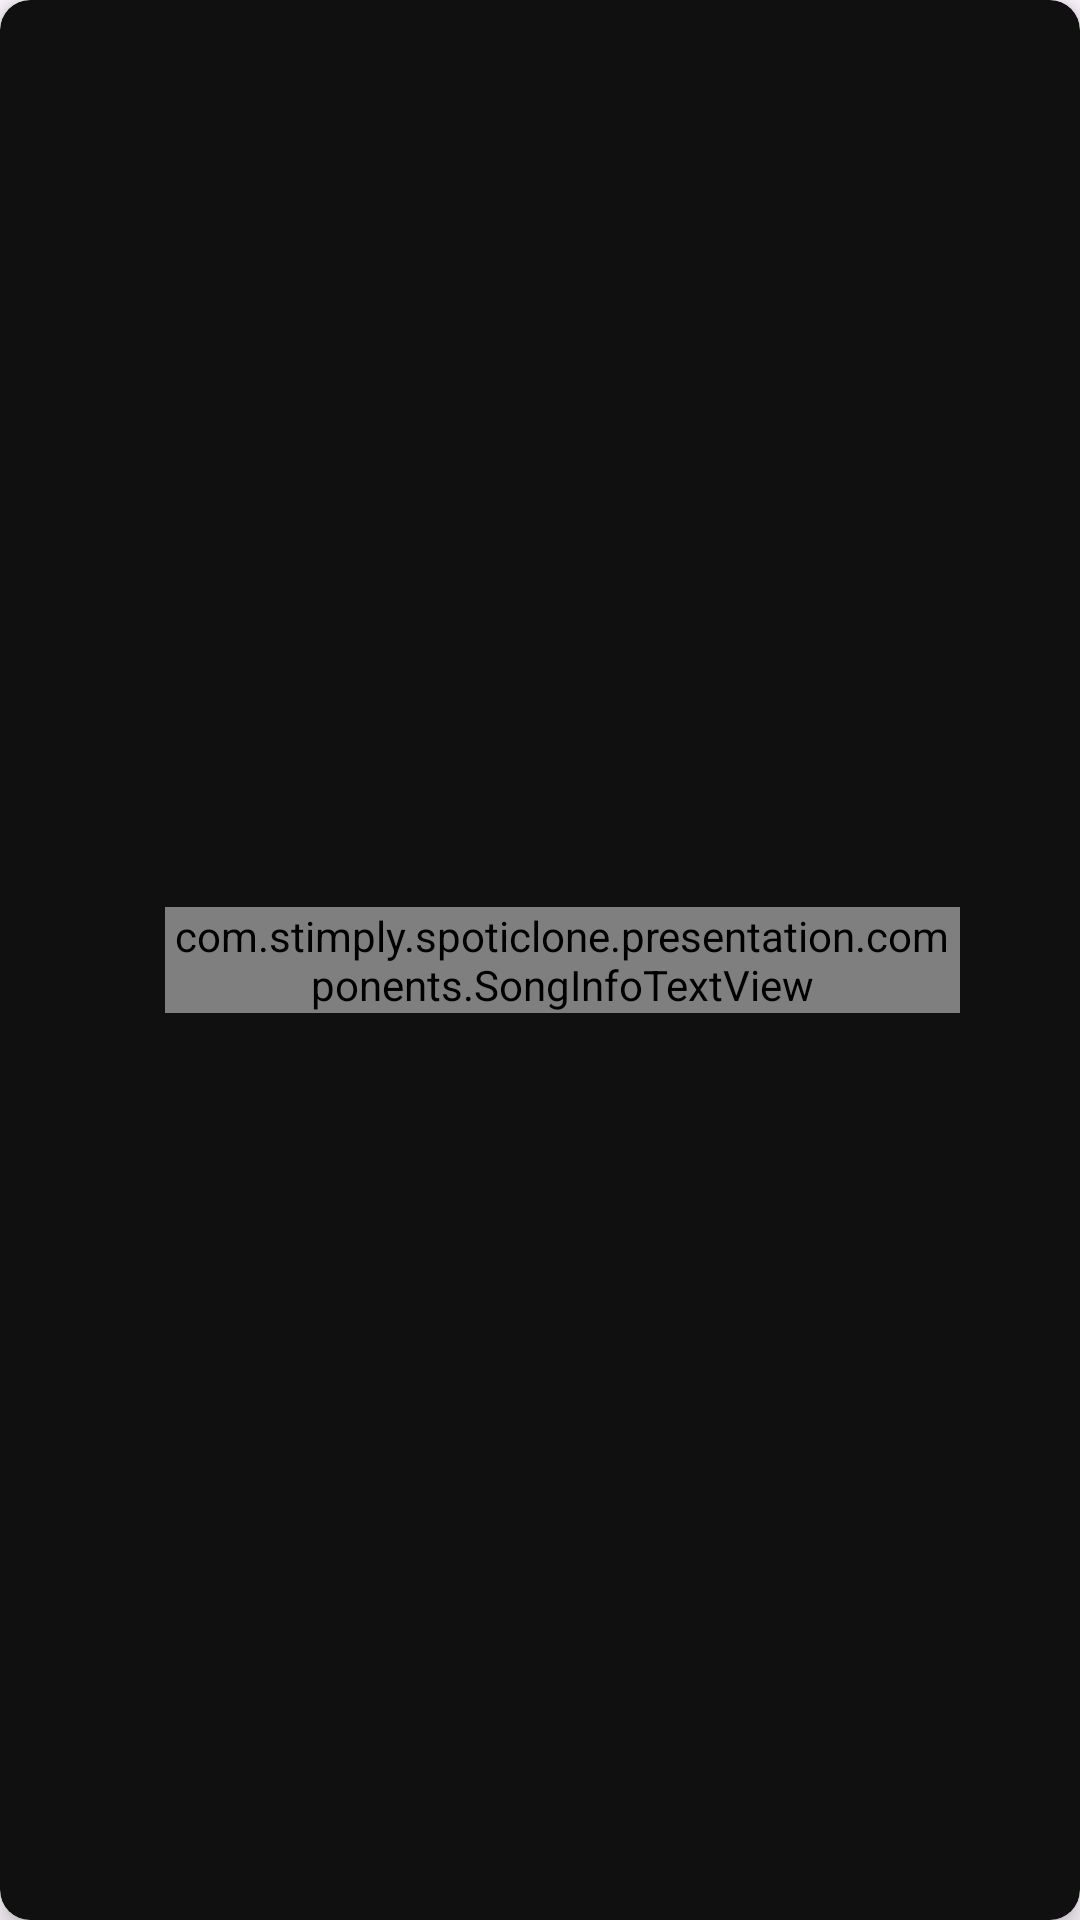

Write the Android layout XML for this screen, with the resource values it uses.
<!-- AndroidManifest.xml: application theme Theme.SpotiClone -->
<!-- res/layout/res_card_view_playing_song.xml -->
<?xml version="1.0" encoding="utf-8"?>
<androidx.cardview.widget.CardView xmlns:android="http://schemas.android.com/apk/res/android"
    xmlns:app="http://schemas.android.com/apk/res-auto"
    android:layout_width="match_parent"
    android:layout_height="60dp"
    android:backgroundTint="@color/black"
    app:cardCornerRadius="10dp"
    app:cardElevation="5dp"
    app:layout_constraintBottom_toBottomOf="parent"
    app:layout_constraintEnd_toEndOf="parent"
    app:layout_constraintStart_toStartOf="parent">

    <androidx.constraintlayout.widget.ConstraintLayout
        android:layout_width="match_parent"
        android:layout_height="match_parent">

        <ImageView
            android:id="@+id/cardIcon"
            android:layout_width="40dp"
            android:layout_height="40dp"
            android:layout_marginStart="10dp"
            android:contentDescription="@string/album_s_image"
            app:layout_constraintBottom_toBottomOf="parent"
            app:layout_constraintEnd_toStartOf="@id/songInfoTextView"
            app:layout_constraintStart_toStartOf="parent"
            app:layout_constraintTop_toTopOf="parent" />

        <com.stimply.spoticlone.presentation.components.SongInfoTextView
            android:id="@+id/songInfoTextView"
            android:layout_width="0dp"
            android:layout_height="wrap_content"
            android:layout_marginStart="5dp"
            android:textColor="@color/white"
            app:layout_constraintBottom_toBottomOf="parent"
            app:layout_constraintEnd_toStartOf="@id/btnPauseSong"
            app:layout_constraintStart_toEndOf="@id/cardIcon"
            app:layout_constraintTop_toTopOf="parent" />

        <androidx.appcompat.widget.AppCompatImageButton
            android:id="@+id/btnPauseSong"
            android:layout_width="30dp"
            android:layout_height="30dp"
            android:layout_marginEnd="10dp"
            android:background="@null"
            app:layout_constraintBottom_toBottomOf="parent"
            app:layout_constraintEnd_toEndOf="parent"
            app:layout_constraintStart_toEndOf="@id/songInfoTextView"
            app:layout_constraintTop_toTopOf="parent" />

    </androidx.constraintlayout.widget.ConstraintLayout>

</androidx.cardview.widget.CardView>
<!-- resources referenced by this layout -->
<resources>
  <color name="black">#101010</color>
  <color name="white">#E1E1E1</color>
  <string name="album_s_image">Album\'s image</string>
  <style name="Theme.SpotiClone" parent="Base.Theme.SpotiClone" />
  <style name="Base.Theme.SpotiClone" parent="Theme.Material3.DayNight.NoActionBar">
          
          
      </style>
</resources>
